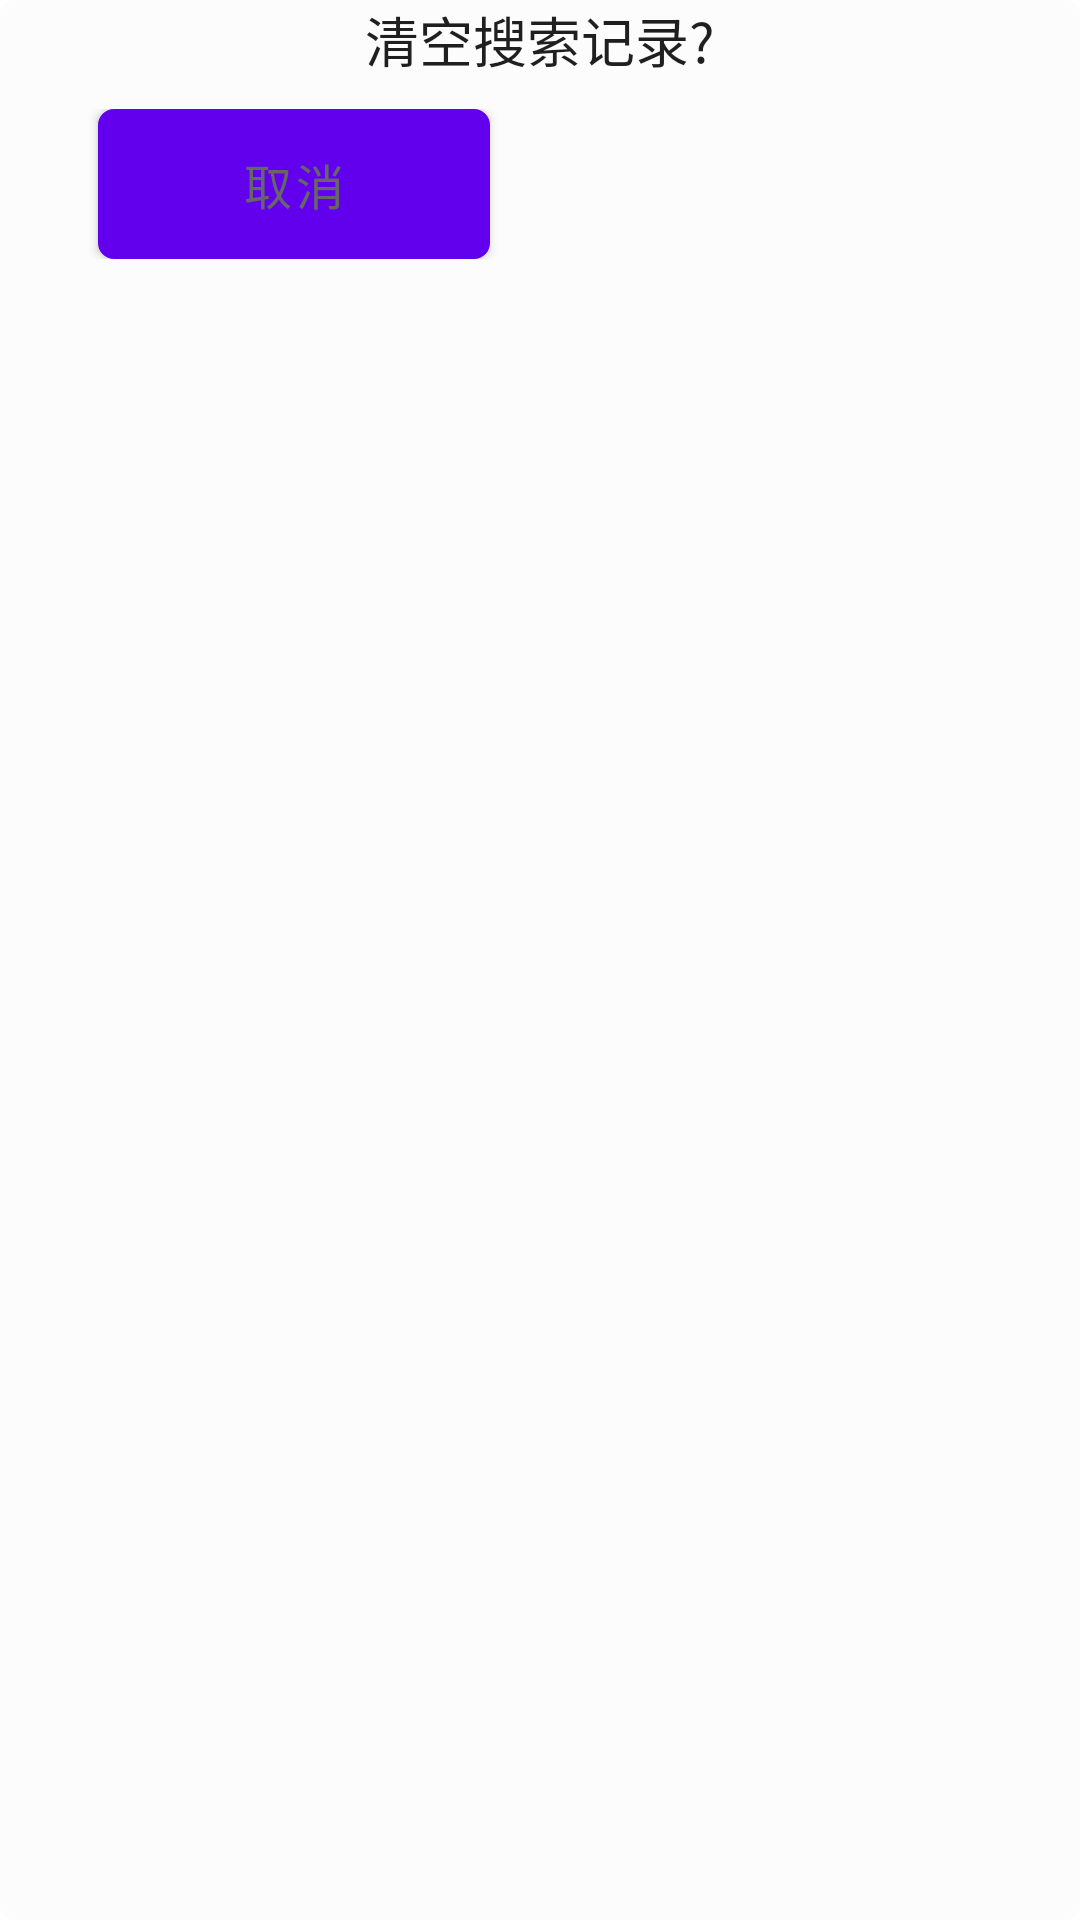

This screen was rendered from an Android layout file. Write that file and the resources it references.
<!-- AndroidManifest.xml: fallback theme Theme.MaterialComponents.DayNight.NoActionBar -->
<!-- res/layout/clear_history_layout.xml -->
<?xml version="1.0" encoding="utf-8"?>
<RelativeLayout xmlns:android="http://schemas.android.com/apk/res/android"
    android:layout_width="match_parent"
    android:background="@drawable/dialog_bg"
    android:layout_marginTop="10dp"
    android:layout_marginBottom="10dp"
    android:layout_height="wrap_content">

<TextView
    android:id="@+id/question_clear"
    android:layout_width="match_parent"
    android:layout_height="wrap_content"
    android:text="清空搜索记录?"
    android:gravity="center"
    android:textSize="18sp"
    android:textColor="@color/colorBigBlack" />

    <LinearLayout
        android:layout_marginTop="10dp"
        android:layout_below="@+id/question_clear"
        android:layout_width="match_parent"
        android:layout_height="50dp">
        <View
            android:layout_width="0dp"
            android:layout_weight="0.5"
            android:layout_height="match_parent" />
        <Button
            android:id="@+id/cancle"
            android:layout_width="0dp"
            android:layout_weight="2"
            android:text="取消"
            android:textSize="16sp"
            android:textColor="@color/colorBlack"
            android:background="@drawable/cacle_btn_bg"
            android:layout_height="match_parent" />
        <View
            android:layout_width="0dp"
            android:layout_weight="0.5"
            android:layout_height="match_parent" />
        <Button
            android:id="@+id/comfirm"
            android:layout_width="0dp"
            android:layout_weight="2"
            android:text="清空"
            android:textSize="16sp"
            android:textColor="@color/colorWhite"
            android:background="@drawable/confirm_clear_bg"
            android:layout_height="match_parent" />
        <View
            android:layout_width="0dp"
            android:layout_weight="0.5"
            android:layout_height="match_parent" />
    </LinearLayout>

</RelativeLayout>
<!-- resources referenced by this layout -->
<resources>
  <color name="colorBigBlack">#1F1F1F</color>
  <color name="colorBlack">#666666</color>
  <color name="colorWhite">#FCFCFC</color>
  <!-- drawable cacle_btn_bg (drawable) -->
  <?xml version="1.0" encoding="utf-8"?>
  <shape xmlns:android="http://schemas.android.com/apk/res/android">
      <corners android:radius="5dp"/>
      <stroke android:color="@color/colorBlack" android:width="0.5dp"/>
      <solid android:color="@color/colorWhite"/>
  </shape>
  <!-- drawable dialog_bg (drawable) -->
  <?xml version="1.0" encoding="utf-8"?>
  <shape xmlns:android="http://schemas.android.com/apk/res/android">
      <corners
          android:radius="5dp"/>
      <solid android:color="@color/colorWhite"/>
  
  </shape>
</resources>
